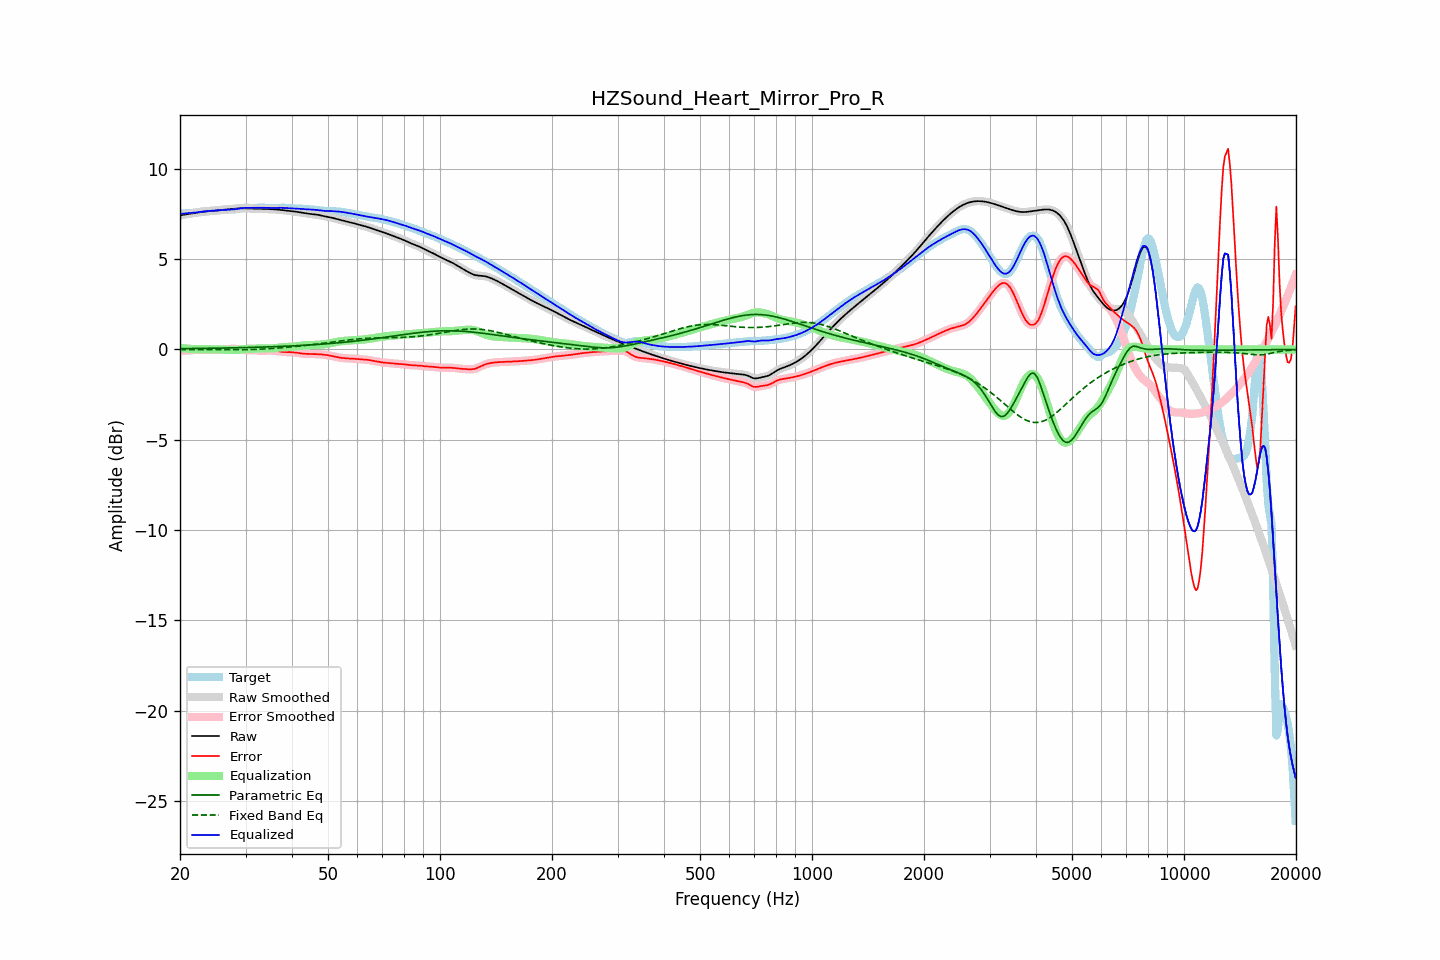

Data behind this chart, as committed beside it:
frequency, raw, error, smoothed, error_smoothed, equalization, parametric_eq, fixed_band_eq, equalized_raw, equalized_smoothed, target
20.00, 7.42, -0.09, 7.42, -0.09, 0.09, 0.05, -0.00, 7.51, 7.51, 7.51
20.20, 7.44, -0.08, 7.44, -0.08, 0.08, 0.05, -0.00, 7.52, 7.52, 7.52
20.40, 7.46, -0.07, 7.46, -0.07, 0.07, 0.05, -0.00, 7.53, 7.53, 7.53
20.61, 7.48, -0.07, 7.48, -0.06, 0.06, 0.05, -0.00, 7.54, 7.54, 7.54
20.81, 7.49, -0.06, 7.49, -0.06, 0.05, 0.05, -0.00, 7.54, 7.54, 7.55
21.02, 7.51, -0.05, 7.51, -0.05, 0.05, 0.05, -0.00, 7.55, 7.55, 7.55
21.23, 7.52, -0.04, 7.52, -0.04, 0.04, 0.05, -0.01, 7.56, 7.56, 7.56
21.44, 7.53, -0.03, 7.53, -0.03, 0.03, 0.05, -0.01, 7.57, 7.57, 7.56
21.66, 7.55, -0.03, 7.55, -0.03, 0.03, 0.05, -0.01, 7.57, 7.57, 7.57
21.87, 7.56, -0.02, 7.56, -0.02, 0.02, 0.06, -0.01, 7.58, 7.58, 7.58
22.09, 7.57, -0.02, 7.57, -0.02, 0.02, 0.06, -0.01, 7.59, 7.59, 7.59
22.31, 7.59, -0.02, 7.59, -0.02, 0.02, 0.06, -0.01, 7.60, 7.60, 7.61
22.54, 7.60, -0.01, 7.60, -0.01, 0.01, 0.06, -0.01, 7.62, 7.62, 7.62
22.76, 7.62, -0.01, 7.62, -0.01, 0.01, 0.06, -0.01, 7.63, 7.63, 7.63
22.99, 7.63, -0.01, 7.63, -0.01, 0.01, 0.06, -0.01, 7.64, 7.64, 7.64
23.22, 7.64, -0.01, 7.64, -0.01, 0.01, 0.06, -0.01, 7.65, 7.65, 7.65
23.45, 7.65, -0.01, 7.65, -0.01, 0.01, 0.06, -0.01, 7.66, 7.66, 7.66
23.69, 7.66, -0.01, 7.66, -0.01, 0.01, 0.07, -0.01, 7.67, 7.67, 7.67
23.92, 7.66, -0.01, 7.66, -0.01, 0.01, 0.07, -0.01, 7.67, 7.67, 7.67
24.16, 7.67, -0.01, 7.67, -0.01, 0.01, 0.07, -0.01, 7.68, 7.68, 7.68
24.40, 7.68, -0.01, 7.68, -0.01, 0.01, 0.07, -0.01, 7.69, 7.69, 7.69
24.65, 7.68, -0.01, 7.68, -0.01, 0.01, 0.07, -0.01, 7.69, 7.69, 7.69
24.89, 7.69, -0.01, 7.69, -0.01, 0.01, 0.07, -0.01, 7.70, 7.70, 7.70
25.14, 7.70, -0.01, 7.70, -0.01, 0.01, 0.07, -0.02, 7.71, 7.71, 7.71
25.39, 7.71, -0.01, 7.71, -0.01, 0.01, 0.08, -0.02, 7.72, 7.72, 7.72
25.65, 7.72, -0.01, 7.72, -0.01, 0.00, 0.08, -0.02, 7.73, 7.73, 7.73
25.91, 7.73, -0.00, 7.73, -0.00, 0.00, 0.08, -0.02, 7.73, 7.73, 7.73
26.16, 7.74, 0.00, 7.74, 0.00, -0.00, 0.08, -0.02, 7.74, 7.74, 7.74
26.43, 7.75, 0.01, 7.75, 0.01, -0.01, 0.08, -0.02, 7.74, 7.74, 7.74
26.69, 7.76, 0.01, 7.76, 0.01, -0.02, 0.08, -0.02, 7.74, 7.74, 7.74
26.96, 7.77, 0.02, 7.77, 0.02, -0.02, 0.09, -0.02, 7.74, 7.74, 7.75
27.23, 7.78, 0.03, 7.78, 0.03, -0.03, 0.09, -0.02, 7.75, 7.75, 7.75
27.50, 7.78, 0.03, 7.78, 0.03, -0.03, 0.09, -0.02, 7.75, 7.75, 7.75
27.77, 7.79, 0.04, 7.79, 0.04, -0.03, 0.09, -0.02, 7.76, 7.76, 7.76
28.05, 7.80, 0.04, 7.80, 0.04, -0.03, 0.09, -0.02, 7.77, 7.77, 7.76
28.33, 7.81, 0.03, 7.81, 0.03, -0.03, 0.09, -0.02, 7.78, 7.78, 7.78
28.62, 7.82, 0.02, 7.82, 0.02, -0.02, 0.10, -0.02, 7.80, 7.80, 7.79
28.90, 7.82, 0.01, 7.82, 0.01, -0.01, 0.10, -0.01, 7.81, 7.81, 7.81
29.19, 7.82, -0.00, 7.82, -0.00, 0.00, 0.10, -0.01, 7.82, 7.82, 7.82
29.48, 7.82, -0.02, 7.82, -0.02, 0.01, 0.10, -0.01, 7.84, 7.84, 7.84
29.78, 7.82, -0.03, 7.82, -0.03, 0.02, 0.11, -0.01, 7.84, 7.84, 7.85
30.08, 7.82, -0.04, 7.82, -0.04, 0.03, 0.11, -0.01, 7.85, 7.85, 7.85
30.38, 7.81, -0.04, 7.81, -0.04, 0.03, 0.11, -0.01, 7.85, 7.85, 7.85
30.68, 7.81, -0.04, 7.81, -0.04, 0.04, 0.11, -0.00, 7.85, 7.85, 7.85
30.99, 7.80, -0.04, 7.81, -0.04, 0.04, 0.11, -0.00, 7.84, 7.84, 7.84
31.30, 7.80, -0.04, 7.80, -0.04, 0.04, 0.12, 0.00, 7.84, 7.84, 7.84
31.61, 7.80, -0.04, 7.80, -0.04, 0.05, 0.12, 0.00, 7.85, 7.85, 7.84
31.93, 7.80, -0.04, 7.80, -0.04, 0.05, 0.12, 0.01, 7.85, 7.85, 7.84
32.24, 7.79, -0.05, 7.79, -0.05, 0.05, 0.12, 0.01, 7.85, 7.85, 7.85
32.57, 7.79, -0.06, 7.79, -0.06, 0.06, 0.13, 0.02, 7.85, 7.85, 7.85
32.89, 7.79, -0.07, 7.79, -0.07, 0.06, 0.13, 0.02, 7.85, 7.85, 7.86
33.22, 7.79, -0.07, 7.79, -0.07, 0.06, 0.13, 0.02, 7.85, 7.85, 7.86
33.55, 7.79, -0.07, 7.79, -0.07, 0.06, 0.14, 0.03, 7.85, 7.85, 7.86
33.89, 7.78, -0.06, 7.78, -0.06, 0.06, 0.14, 0.03, 7.85, 7.85, 7.85
34.23, 7.78, -0.06, 7.78, -0.06, 0.06, 0.14, 0.04, 7.85, 7.85, 7.84
34.57, 7.78, -0.05, 7.78, -0.05, 0.06, 0.14, 0.04, 7.84, 7.84, 7.83
34.92, 7.78, -0.05, 7.78, -0.05, 0.06, 0.15, 0.05, 7.84, 7.84, 7.83
35.27, 7.77, -0.06, 7.77, -0.06, 0.06, 0.15, 0.06, 7.84, 7.84, 7.83
35.62, 7.77, -0.07, 7.77, -0.07, 0.07, 0.15, 0.06, 7.84, 7.84, 7.83
35.97, 7.76, -0.08, 7.76, -0.08, 0.08, 0.16, 0.07, 7.84, 7.84, 7.84
... 635 more rows
